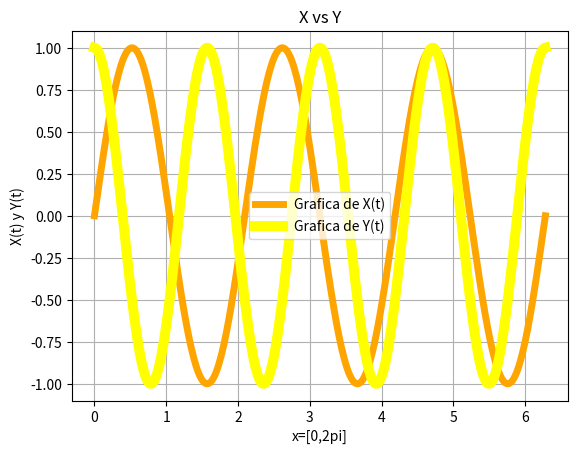

This chart was generated by the following Python code:
#-*-coding:utf-8 -*-
#Ejercicio 3c
# [redacted]
#02 de diciembre de 2016
import numpy as np
import matplotlib.pyplot as plt
from math import pi
t=(pi*(np.linspace(0,360,360)))/180
x=np.sin(3*t)
y=np.cos(4*t)
plt.figure("Ejercicio 3c")
plt.plot(t,x,linewidth=5,color='orange',label='Grafica de X(t)')
plt.legend()
plt.plot(t,y,linewidth=7.2,color='yellow',label='Grafica de Y(t)')
plt.legend()
plt.title("X vs Y")
plt.xlabel('x=[0,2pi]')
plt.ylabel('X(t) y Y(t)')
plt.grid(True)
plt.show()